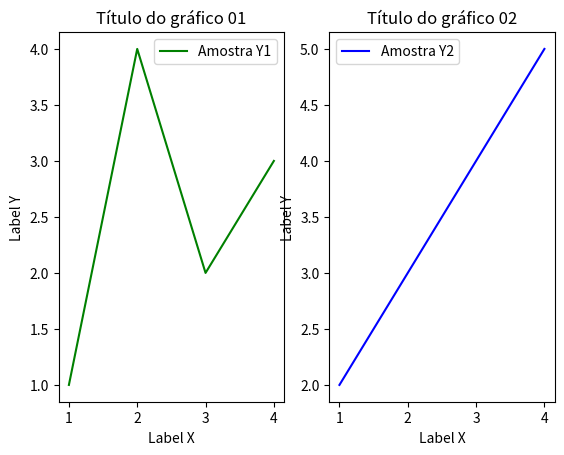

Here is the Python script that generated this plot: (Note: this script raises an exception after producing the figure.)
import matplotlib.pyplot as plt

# Quero uma figura com 1 linha e 2 colunas (1x2)
# por padrão é 1x1
figure, axes = plt.subplots(1, 2)

x = [1, 2, 3, 4]
y1 = [1, 4, 2, 3]
y2 = [2, 3, 4, 5]
axes[0].plot(x, y1, label="Amostra Y1", color="green")
axes[1].plot(x, y2, label="Amostra Y2", color="blue")
axes[0].set_title("Título do gráfico 01")
axes[1].set_title("Título do gráfico 02")
axes[0].set_ylabel("Label Y")
axes[1].set_ylabel("Label Y")
axes[0].set_xlabel("Label X")
axes[1].set_xlabel("Label X")
axes[0].legend()
axes[1].legend()
display(figure)

# Quero uma figura com 2 linha e 2 colunas (2x2)
figure, axes = plt.subplots(2, 2)

x = [1, 2, 3, 4]
y1 = [1, 4, 2, 3]
y2 = [2, 3, 4, 5]
y3 = [3, 5, 3, 5]
y4 = [1, 2, 3, 4]
axes[0][0].plot(x, y1, label="Amostra Y1", color="green")
axes[0][1].plot(x, y2, label="Amostra Y2", color="blue")
axes[1][0].plot(x, y3, label="Amostra Y3", color="red")
axes[1][1].plot(x, y4, label="Amostra Y4", color="orange")
axes[0][0].set_title("Título do gráfico 01")
axes[0][1].set_title("Título do gráfico 02")
axes[1][0].set_title("Título do gráfico 03")
axes[1][1].set_title("Título do gráfico 04")
axes[0][0].set_ylabel("Label Y")
axes[0][1].set_ylabel("Label Y")
axes[1][0].set_ylabel("Label Y")
axes[1][1].set_ylabel("Label Y")
axes[0][0].set_xlabel("Label X")
axes[0][1].set_xlabel("Label X")
axes[1][0].set_xlabel("Label X")
axes[1][1].set_xlabel("Label X")
axes[0][0].legend()
axes[0][1].legend()
axes[1][0].legend()
axes[1][1].legend()
figure.tight_layout()
display(figure)